Dataset: processed (GitHub, BADISA-SAISRIHARSHA/Glaucoma-Detection-ResCapsNet). Classes: glaucoma negative, glaucoma positive.

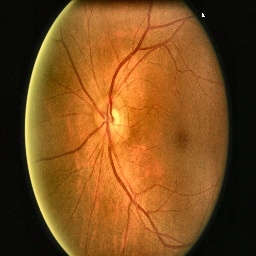
Label: glaucoma negative

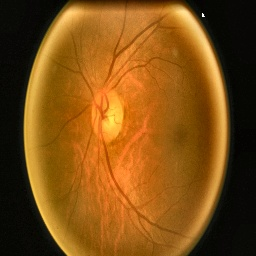
Label: glaucoma negative

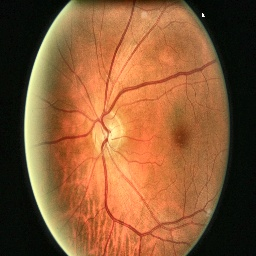
Label: glaucoma negative

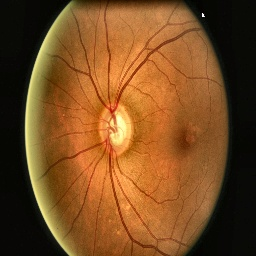
Label: glaucoma positive

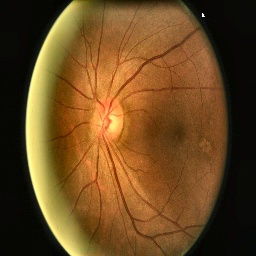
Label: glaucoma negative

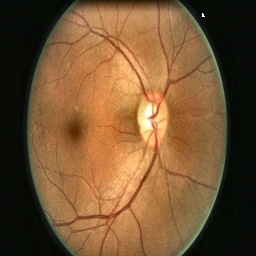
Label: glaucoma negative
